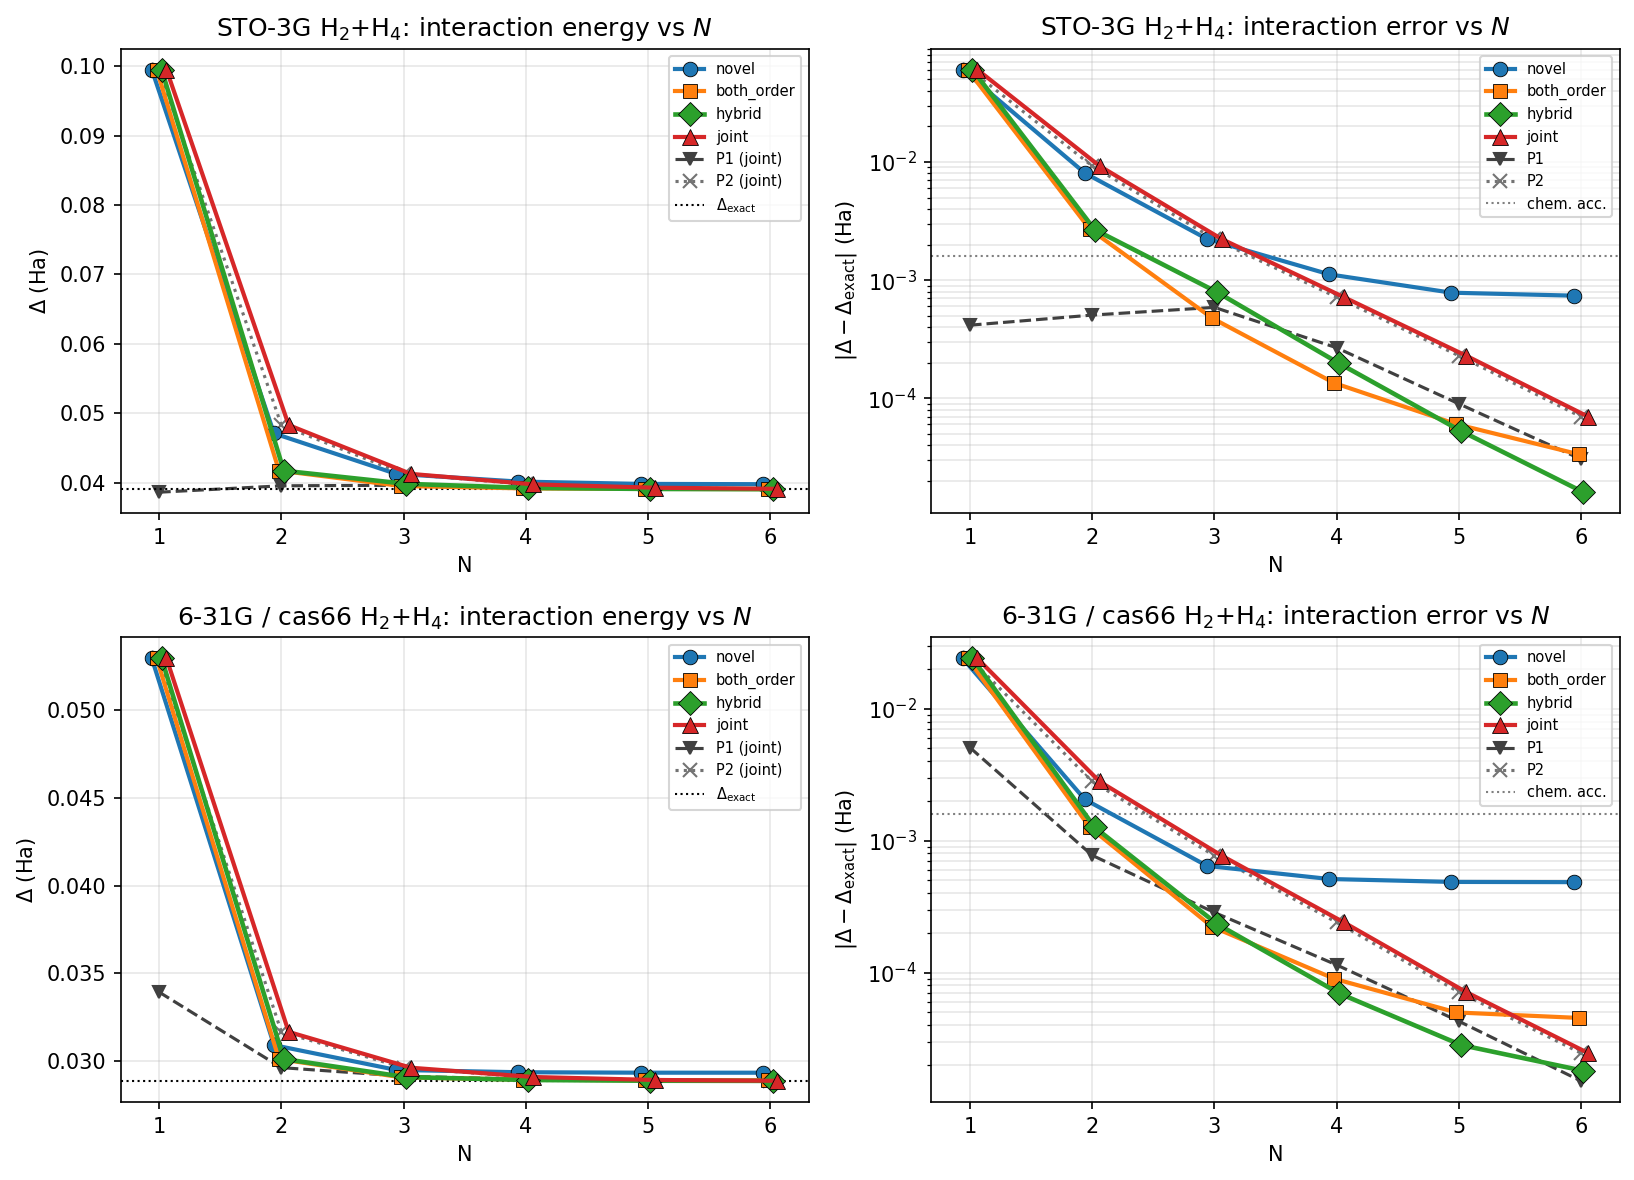

Data behind this chart, as committed beside it:
system, basis, label, active, subtraction, N, variant, R_gap, raw_dim, eff_dim, gs_total, gs_err, delta, delta_exact, err_int
H2+H4, sto-3g, STO-3G, full, monomers, 1, novel, 1.1, 1, 1, -3.173, 0.06047, 0.09951, 0.03904, 0.06047
H2+H4, sto-3g, STO-3G, full, monomers, 1, both_order, 1.1, 2, 1, -3.173, 0.06047, 0.09951, 0.03904, 0.06047
H2+H4, sto-3g, STO-3G, full, monomers, 1, hybrid, 1.1, 2, 1, -3.173, 0.06047, 0.09951, 0.03904, 0.06047
H2+H4, sto-3g, STO-3G, full, monomers, 1, joint, 1.1, 1, 1, -3.173, 0.06047, 0.09951, 0.03904, 0.06047
H2+H4, sto-3g, STO-3G, full, monomers, 2, novel, 1.1, 4, 4, -3.226, 0.008056, 0.0471, 0.03904, 0.008056
H2+H4, sto-3g, STO-3G, full, monomers, 2, both_order, 1.1, 8, 5, -3.231, 0.002703, 0.04174, 0.03904, 0.002703
H2+H4, sto-3g, STO-3G, full, monomers, 2, hybrid, 1.1, 6, 5, -3.231, 0.002676, 0.04172, 0.03904, 0.002676
H2+H4, sto-3g, STO-3G, full, monomers, 2, joint, 1.1, 2, 2, -3.225, 0.009254, 0.04829, 0.03904, 0.009254
H2+H4, sto-3g, STO-3G, full, monomers, 3, novel, 1.1, 9, 9, -3.232, 0.002229, 0.04127, 0.03904, 0.002229
H2+H4, sto-3g, STO-3G, full, monomers, 3, both_order, 1.1, 18, 13, -3.233, 0.0004777, 0.03952, 0.03904, 0.0004777
H2+H4, sto-3g, STO-3G, full, monomers, 3, hybrid, 1.1, 12, 11, -3.233, 0.0007926, 0.03983, 0.03904, 0.0007926
H2+H4, sto-3g, STO-3G, full, monomers, 3, joint, 1.1, 3, 3, -3.232, 0.002225, 0.04126, 0.03904, 0.002225
H2+H4, sto-3g, STO-3G, full, monomers, 4, novel, 1.1, 16, 14, -3.233, 0.001119, 0.04016, 0.03904, 0.001119
H2+H4, sto-3g, STO-3G, full, monomers, 4, both_order, 1.1, 32, 22, -3.234, 0.0001347, 0.03917, 0.03904, 0.0001347
H2+H4, sto-3g, STO-3G, full, monomers, 4, hybrid, 1.1, 20, 17, -3.234, 0.0001976, 0.03924, 0.03904, 0.0001976
H2+H4, sto-3g, STO-3G, full, monomers, 4, joint, 1.1, 4, 4, -3.233, 0.000717, 0.03976, 0.03904, 0.000717
H2+H4, sto-3g, STO-3G, full, monomers, 5, novel, 1.1, 25, 19, -3.233, 0.0007825, 0.03982, 0.03904, 0.0007825
H2+H4, sto-3g, STO-3G, full, monomers, 5, both_order, 1.1, 50, 31, -3.234, 6.035791689562586e-05, 0.0391, 0.03904, 6.035791689562586e-05
H2+H4, sto-3g, STO-3G, full, monomers, 5, hybrid, 1.1, 30, 23, -3.234, 5.269180541489504e-05, 0.03909, 0.03904, 5.269180541489504e-05
H2+H4, sto-3g, STO-3G, full, monomers, 5, joint, 1.1, 5, 5, -3.234, 0.0002293, 0.03927, 0.03904, 0.0002293
H2+H4, sto-3g, STO-3G, full, monomers, 6, novel, 1.1, 36, 23, -3.233, 0.0007387, 0.03978, 0.03904, 0.0007387
H2+H4, sto-3g, STO-3G, full, monomers, 6, both_order, 1.1, 72, 39, -3.234, 3.358958110410981e-05, 0.03907, 0.03904, 3.358958110410981e-05
H2+H4, sto-3g, STO-3G, full, monomers, 6, hybrid, 1.1, 42, 28, -3.234, 1.602294534919224e-05, 0.03906, 0.03904, 1.602294534919224e-05
H2+H4, sto-3g, STO-3G, full, monomers, 6, joint, 1.1, 6, 6, -3.234, 6.97711220460917e-05, 0.03911, 0.03904, 6.97711220460917e-05
H2+H4, 6-31g, 6-31G, cas66, cas_R1000, 1, novel, 1.1, 1, 1, -3.236, 0.02408, 0.05294, 0.02886, 0.02408
H2+H4, 6-31g, 6-31G, cas66, cas_R1000, 1, both_order, 1.1, 2, 1, -3.236, 0.02408, 0.05294, 0.02886, 0.02408
H2+H4, 6-31g, 6-31G, cas66, cas_R1000, 1, hybrid, 1.1, 2, 1, -3.236, 0.02408, 0.05294, 0.02886, 0.02408
H2+H4, 6-31g, 6-31G, cas66, cas_R1000, 1, joint, 1.1, 1, 1, -3.236, 0.02408, 0.05294, 0.02886, 0.02408
H2+H4, 6-31g, 6-31G, cas66, cas_R1000, 2, novel, 1.1, 4, 4, -3.258, 0.002053, 0.03091, 0.02886, 0.002053
H2+H4, 6-31g, 6-31G, cas66, cas_R1000, 2, both_order, 1.1, 8, 5, -3.259, 0.001263, 0.03012, 0.02886, 0.001263
H2+H4, 6-31g, 6-31G, cas66, cas_R1000, 2, hybrid, 1.1, 6, 5, -3.259, 0.001263, 0.03012, 0.02886, 0.001263
H2+H4, 6-31g, 6-31G, cas66, cas_R1000, 2, joint, 1.1, 2, 2, -3.257, 0.002808, 0.03167, 0.02886, 0.002808
H2+H4, 6-31g, 6-31G, cas66, cas_R1000, 3, novel, 1.1, 9, 9, -3.26, 0.0006437, 0.0295, 0.02886, 0.0006437
H2+H4, 6-31g, 6-31G, cas66, cas_R1000, 3, both_order, 1.1, 18, 13, -3.26, 0.0002229, 0.02908, 0.02886, 0.0002229
H2+H4, 6-31g, 6-31G, cas66, cas_R1000, 3, hybrid, 1.1, 12, 11, -3.26, 0.0002342, 0.02909, 0.02886, 0.0002342
H2+H4, 6-31g, 6-31G, cas66, cas_R1000, 3, joint, 1.1, 3, 3, -3.259, 0.0007696, 0.02963, 0.02886, 0.0007696
H2+H4, 6-31g, 6-31G, cas66, cas_R1000, 4, novel, 1.1, 16, 13, -3.26, 0.0005121, 0.02937, 0.02886, 0.0005121
H2+H4, 6-31g, 6-31G, cas66, cas_R1000, 4, both_order, 1.1, 32, 19, -3.26, 8.981375917649359e-05, 0.02895, 0.02886, 8.981375917649359e-05
H2+H4, 6-31g, 6-31G, cas66, cas_R1000, 4, hybrid, 1.1, 20, 16, -3.26, 6.963519204816748e-05, 0.02893, 0.02886, 6.963519204816748e-05
H2+H4, 6-31g, 6-31G, cas66, cas_R1000, 4, joint, 1.1, 4, 4, -3.26, 0.0002401, 0.0291, 0.02886, 0.0002401
H2+H4, 6-31g, 6-31G, cas66, cas_R1000, 5, novel, 1.1, 25, 18, -3.26, 0.0004865, 0.02935, 0.02886, 0.0004865
H2+H4, 6-31g, 6-31G, cas66, cas_R1000, 5, both_order, 1.1, 50, 27, -3.26, 4.9859178913536084e-05, 0.02891, 0.02886, 4.9859178913536084e-05
H2+H4, 6-31g, 6-31G, cas66, cas_R1000, 5, hybrid, 1.1, 30, 21, -3.26, 2.821368576277905e-05, 0.02889, 0.02886, 2.821368576277905e-05
H2+H4, 6-31g, 6-31G, cas66, cas_R1000, 5, joint, 1.1, 5, 5, -3.26, 7.11984015708822e-05, 0.02893, 0.02886, 7.11984015708822e-05
H2+H4, 6-31g, 6-31G, cas66, cas_R1000, 6, novel, 1.1, 36, 20, -3.26, 0.0004847, 0.02934, 0.02886, 0.0004847
H2+H4, 6-31g, 6-31G, cas66, cas_R1000, 6, both_order, 1.1, 72, 31, -3.26, 4.5313909668109886e-05, 0.0289, 0.02886, 4.5313909668109886e-05
H2+H4, 6-31g, 6-31G, cas66, cas_R1000, 6, hybrid, 1.1, 42, 24, -3.26, 1.8004627742485013e-05, 0.02888, 0.02886, 1.8004627742485013e-05
H2+H4, 6-31g, 6-31G, cas66, cas_R1000, 6, joint, 1.1, 6, 6, -3.26, 2.450801338227393e-05, 0.02888, 0.02886, 2.450801338227393e-05
